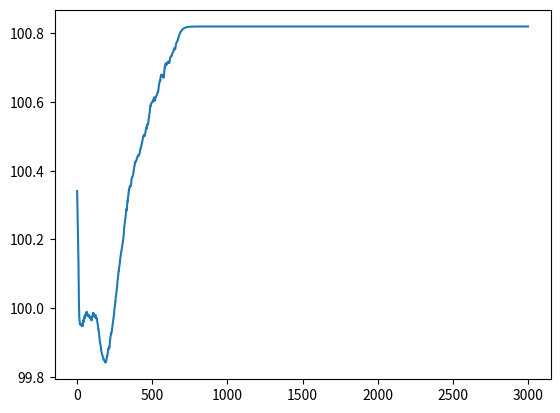

Source code (Python):
import numpy as np
import matplotlib.pyplot as plt

true_price = 100

def sigmoid(z):
	return 1 / (1 + np.exp(-z))

def arcsigmoid(z):
	return np.log(z / (1 - z))

class Buyer:
	def __init__(self):
		self.subjective_price = true_price * np.exp(np.random.normal(0, .2))
		self.asking_price = self.subjective_price * np.exp(-np.random.normal(0, .4)**2)
		self.aggressiveness = .01
	
	def update_asking_price(self, order_accepted: bool):
		if order_accepted:
			arg0 = arcsigmoid(self.asking_price / self.subjective_price)
			arg = arg0 - self.aggressiveness
			self.asking_price = self.subjective_price * sigmoid(arg)
		else:
			arg0 = arcsigmoid(self.asking_price / self.subjective_price)
			arg = arg0 + self.aggressiveness
			self.asking_price = self.subjective_price * sigmoid(arg)
	


class Seller:
	def __init__(self):
		self.subjective_price = true_price * np.exp(np.random.normal(0, .2))
		#TODO justify this / tweak as necessary
		self.asking_price = self.subjective_price * np.exp(np.random.normal(0, .4)**2)
		self.aggressiveness = .01
		
	def update_asking_price(self, order_accepted: bool):
		if order_accepted:
			arg0 = np.log(self.asking_price / self.subjective_price - 1)
			arg = arg0 + self.aggressiveness
			self.asking_price = self.subjective_price * (1 + np.exp(arg))
		else:
			arg0 = np.log(self.asking_price / self.subjective_price - 1)
			arg = arg0 - self.aggressiveness
			self.asking_price = self.subjective_price * (1 + np.exp(arg))

class Market:
	def __init__(self):
		self.asking_price = 0
		self.decay_time = 20
		self.decayed_asking_price = 0
		self.decayed_volume_commodity = 0
		self.decayed_volume_fiat = 0
	
	def get_asking_price(self, buyer, seller):
		return (buyer.asking_price + seller.asking_price)/2
		
	def sort_buyers(self, buyers):
		return sorted(buyers, key = lambda buyer: buyer.asking_price, reverse = True)
		
	def sort_sellers(self, sellers):
		return sorted(sellers, key = lambda seller: seller.asking_price)
		
	def exchange_orders(self, buyers, sellers):
		sorted_buyers = self.sort_buyers(buyers)
		sorted_sellers = self.sort_sellers(sellers)
		matched = []
		for (buyer, seller) in zip(sorted_buyers, sorted_sellers):
			if buyer.asking_price >= seller.asking_price:
				buyer.update_asking_price(order_accepted = True)
				seller.update_asking_price(order_accepted = True)
				matched.append((buyer, seller))
			else: break
		
		self.asking_price = self.get_asking_price(*matched[-1]) if len(matched) > 0 else self.asking_price
		volume_commodity = len(matched)
		volume_fiat = self.asking_price * volume_commodity
		self.decayed_volume_commodity = volume_commodity + self.decayed_volume_commodity * np.exp( -1 / self.decay_time )
		self.decayed_volume_fiat = volume_fiat + self.decayed_volume_fiat * np.exp( -1 / self.decay_time )
		self.decayed_asking_price = self.decayed_volume_fiat / self.decayed_volume_commodity if self.decayed_volume_commodity > 0 else 0
		
		for j in range(len(matched), len(sorted_buyers)):
			sorted_buyers[j].update_asking_price(order_accepted = False)
		for j in range(len(matched), len(sorted_sellers)):
			sorted_sellers[j].update_asking_price(order_accepted = False)
				# Do something else
	def get_last_price(self):
		return self.asking_price
	def get_decayed_price(self):
		return self.decayed_asking_price


def time_step(buyers, sellers, market):
	market.exchange_orders(buyers, sellers)

def main():
	TIMESTEPS = 3000
	
	buyers = []
	for i in range(50):
		buyers.append(Buyer())
	
	sellers = []
	for i in range(50):
		sellers.append(Seller())
		
	market = Market()
	
	decayed_market_prices = []
	market_prices = []
	for i in range(TIMESTEPS):
		time_step(buyers, sellers, market)
		market_prices.append(market.get_last_price())
		decayed_market_prices.append(market.get_decayed_price())
	
	times = np.arange(TIMESTEPS)
	
	# plt.plot(times, market_prices)
	plt.plot(times, decayed_market_prices)
	plt.show()

main()
